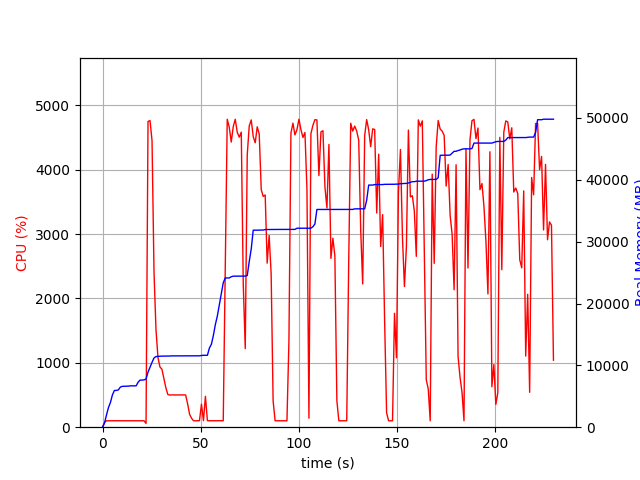

The data file committed next to this chart (first rows):
elapsed_time, nproc, cpu, mem_real, mem_virtual
4.1961669921875e-05, 1, 0.0, 8.285, 3186
1.006, 1, 74.5, 679.2, 1688
2.014, 1, 100.3, 1987, 3656
3.02, 1, 99.3, 3179, 5000
4.028, 1, 100.3, 4005, 6786
5.035, 1, 100.3, 5215, 8578
6.042, 1, 100.3, 5939, 8690
7.05, 1, 100.2, 5943, 8690
8.056, 1, 100.3, 6031, 8690
9.064, 1, 101.2, 6479, 8702
10.07, 1, 100.2, 6607, 8702
11.08, 1, 100.2, 6621, 8702
12.09, 1, 100.3, 6631, 8702
13.09, 1, 100.3, 6637, 8702
14.1, 1, 100.1, 6685, 8702
15.11, 1, 100.0, 6687, 8702
16.12, 1, 100.1, 6687, 8702
17.13, 1, 102.0, 6687, 8702
18.14, 1, 99.1, 7281, 10750
19.15, 1, 101.1, 7619, 10750
20.16, 1, 100.1, 7619, 10750
21.17, 1, 100.0, 7651, 10750
22.18, 1, 58.5, 7787, 14158
23.19, 1, 4750, 8913, 15396
24.21, 1, 4762, 9697, 16243
25.23, 1, 4451, 10489, 17099
26.24, 1, 2410, 11191, 17801
27.25, 1, 1515, 11427, 18047
28.26, 1, 1082, 11453, 18061
29.26, 1, 936.3, 11493, 18061
30.27, 1, 900.2, 11493, 18061
31.28, 1, 758.2, 11493, 18061
32.29, 1, 612.6, 11509, 18141
33.29, 1, 507.4, 11509, 18141
34.3, 1, 499.6, 11509, 18141
35.31, 1, 501.9, 11531, 18141
36.32, 1, 501.0, 11531, 18141
37.33, 1, 500.3, 11531, 18141
38.33, 1, 501.3, 11537, 18197
39.34, 1, 500.2, 11543, 18253
40.35, 1, 502.1, 11543, 18253
41.36, 1, 501.1, 11543, 18253
42.36, 1, 500.9, 11543, 18253
43.37, 1, 364.5, 11543, 18253
44.38, 1, 201.0, 11543, 18253
45.39, 1, 138.8, 11543, 18253
46.4, 1, 100.1, 11543, 18253
47.41, 1, 99.1, 11543, 18253
48.42, 1, 101.0, 11543, 18253
49.43, 1, 101.1, 11543, 18253
50.44, 1, 358.4, 11597, 18381
51.45, 1, 101.9, 11628, 18382
52.46, 1, 479.6, 11628, 18382
53.47, 1, 101.0, 11628, 18382
54.48, 1, 100.1, 12796, 20942
55.49, 1, 100.0, 13400, 21118
56.5, 1, 100.1, 14814, 26238
57.51, 1, 99.1, 16578, 26238
58.52, 1, 100.1, 17948, 33822
59.53, 1, 100.1, 19748, 34098
... 168 more rows
